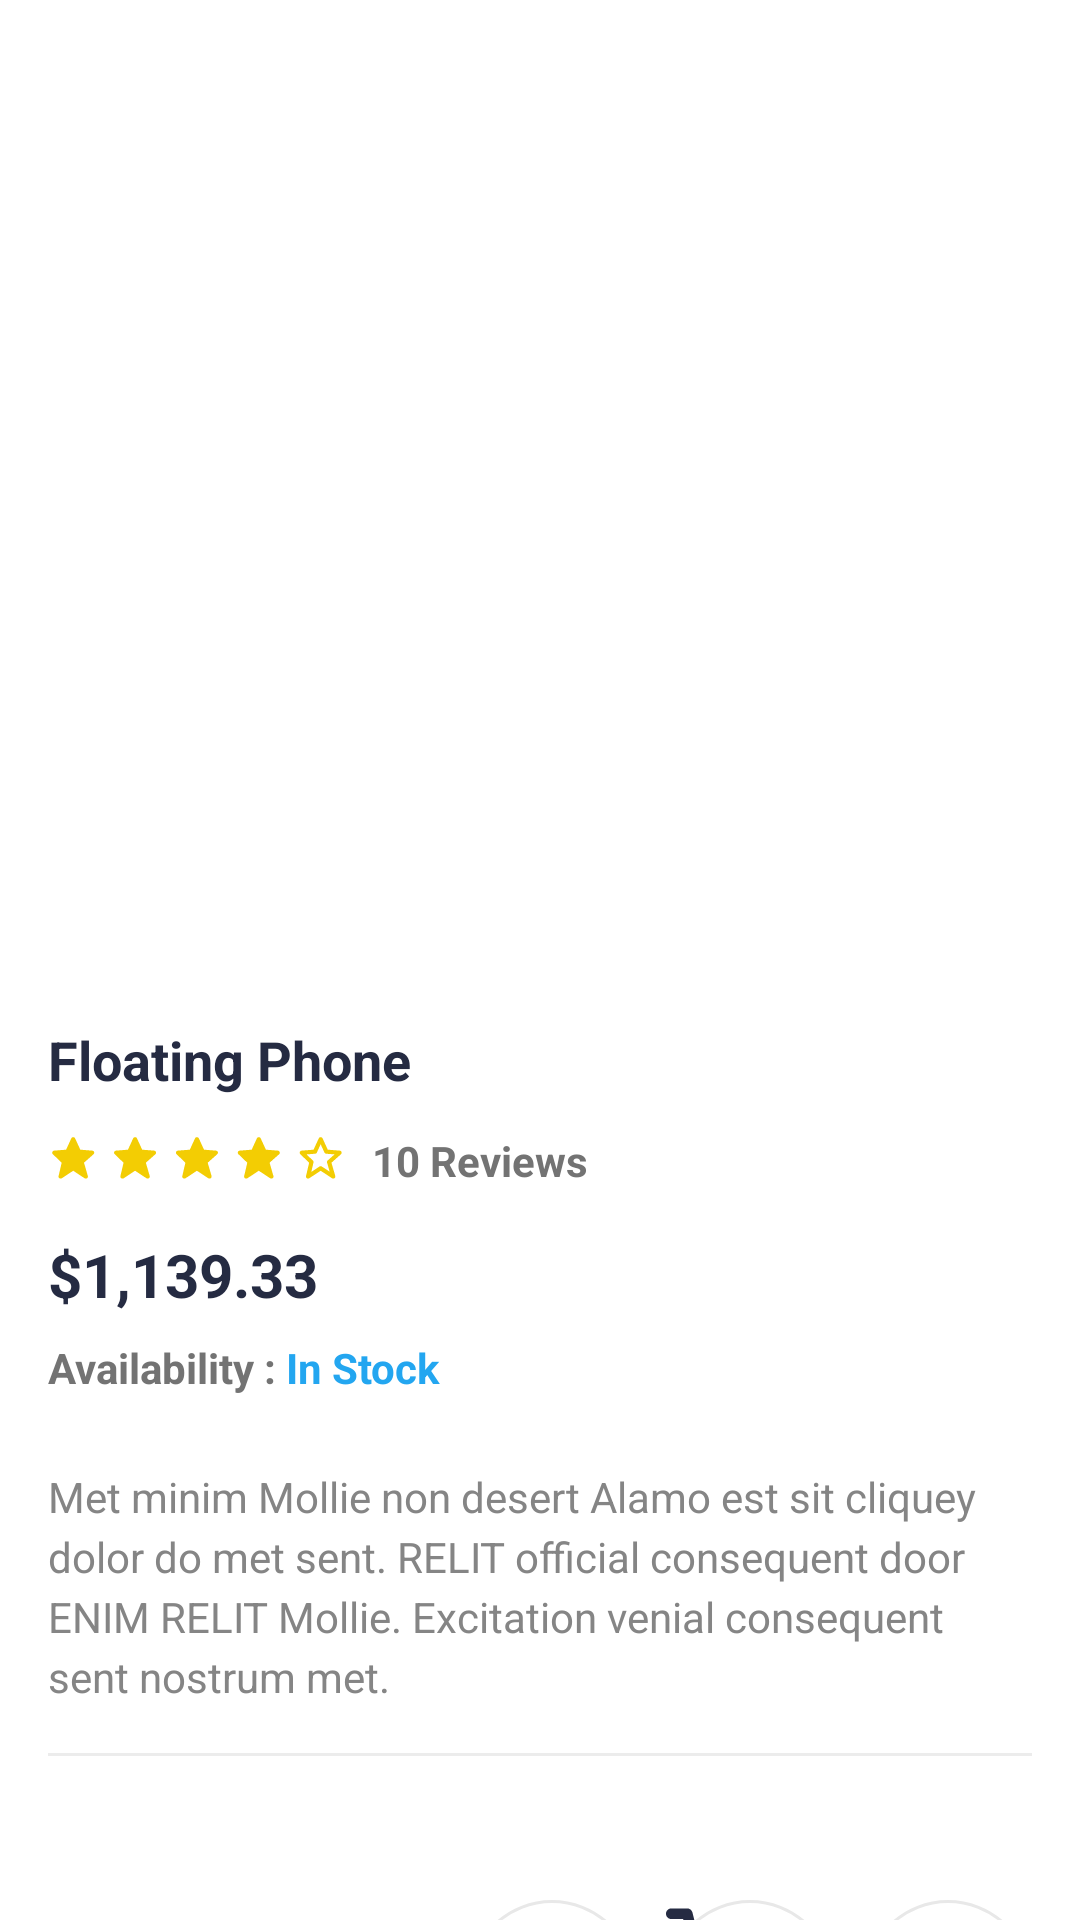

Produce the Android XML layout that renders to this screen, including the resource entries it uses.
<!-- AndroidManifest.xml: application theme Theme.BandageApp -->
<!-- res/layout/fragment_product_detail.xml -->
<ScrollView xmlns:android="http://schemas.android.com/apk/res/android"
    android:layout_width="match_parent"
    android:layout_height="match_parent"
    xmlns:tools="http://schemas.android.com/tools"
    xmlns:app="http://schemas.android.com/apk/res-auto"
    android:scrollbars="none">

    <LinearLayout
        android:layout_width="match_parent"
        android:layout_height="wrap_content"
        android:padding="16dp"
        android:orientation="vertical" >

        <androidx.viewpager2.widget.ViewPager2
            android:id="@+id/view_pager"
            android:layout_width="match_parent"
            android:layout_height="277dp" />
        
        <LinearLayout
            android:id="@+id/dots_indicator"
            android:layout_width="match_parent"
            android:layout_height="wrap_content"
            android:layout_marginTop="8dp"
            android:gravity="center_vertical|center_horizontal"
            android:orientation="horizontal" />

        <androidx.recyclerview.widget.RecyclerView
            android:id="@+id/rv_thumbnails"
            android:layout_width="match_parent"
            android:layout_height="match_parent"
            android:layout_marginTop="8dp"
            android:orientation="horizontal" />

        <TextView
            android:id="@+id/tv_product_name"
            android:layout_width="wrap_content"
            android:layout_height="wrap_content"
            android:layout_marginTop="32dp"
            android:text="Floating Phone"
            android:textSize="18sp"
            android:textStyle="bold"
            android:textColor="@color/black" />

        <LinearLayout
            android:layout_width="match_parent"
            android:layout_height="wrap_content"
            android:layout_marginTop="12dp"
            android:gravity="center_vertical"
            android:orientation="horizontal" >

            <ImageView
                android:id="@+id/iv_stars"
                android:layout_width="100dp"
                android:layout_height="18dp"
                android:src="@drawable/icon_stars" />

            <TextView
                android:id="@+id/tv_reviews"
                android:layout_width="wrap_content"
                android:layout_height="match_parent"
                android:layout_marginStart="8dp"
                android:text="10 Reviews"
                android:textColor="@color/grey"
                android:textSize="14sp"
                android:textStyle="bold" />
        </LinearLayout>

        <TextView
            android:id="@+id/tv_price"
            android:layout_width="wrap_content"
            android:layout_height="wrap_content"
            android:layout_marginTop="16dp"
            android:text="$1,139.33"
            android:textSize="20sp"
            android:textStyle="bold"
            android:textColor="@color/black" />

        <LinearLayout
            android:layout_width="match_parent"
            android:layout_height="wrap_content"
            android:layout_marginTop="8dp"
            android:gravity="center_vertical"
            android:orientation="horizontal" >

            <TextView
                android:layout_width="wrap_content"
                android:layout_height="wrap_content"
                android:text="Availability : "
                android:textColor="@color/grey"
                android:textSize="14sp"
                android:textStyle="bold" />

            <TextView
                android:id="@+id/tv_availability"
                android:layout_width="wrap_content"
                android:layout_height="wrap_content"
                android:text="In Stock"
                android:textColor="@color/blue"
                android:textSize="14sp"
                android:textStyle="bold" />
        </LinearLayout>

        <TextView
            android:id="@+id/tv_description"
            android:layout_width="wrap_content"
            android:layout_height="wrap_content"
            android:layout_marginTop="24dp"
            android:lineHeight="20dp"
            android:textAlignment="textStart"
            android:text="Met minim Mollie non desert Alamo est sit cliquey dolor do met sent. RELIT official consequent door ENIM RELIT Mollie. Excitation venial consequent sent nostrum met."
            android:textSize="14sp"
            android:textColor="@color/description_color" />

        <View
            android:layout_width="match_parent"
            android:layout_height="1dp"
            android:background="@color/line_color"
            android:layout_marginTop="16dp"/>

        <androidx.recyclerview.widget.RecyclerView
            android:id="@+id/rv_colors"
            android:layout_width="match_parent"
            android:layout_height="match_parent"
            android:layout_marginTop="16dp"
            android:paddingHorizontal="8dp"
            android:orientation="horizontal"
            android:scrollbars="horizontal" />

        <LinearLayout
            android:layout_width="match_parent"
            android:layout_height="wrap_content"
            android:layout_marginTop="32dp"
            android:gravity="center_vertical"
            android:orientation="horizontal" >

            <Button
                android:id="@+id/btn_select_options"
                android:layout_width="0dp"
                android:layout_height="wrap_content"
                android:layout_weight="1"
                android:background="@drawable/bg_button"
                app:backgroundTint="@null"
                android:text="Select Options"
                android:textColor="@color/white"
                android:textSize="14sp"
                android:textStyle="bold" />

            <ImageButton
                android:id="@+id/btn_favorite"
                android:layout_width="56dp"
                android:layout_height="56dp"
                android:layout_marginStart="10dp"
                android:background="@drawable/bg_button_oval"
                app:backgroundTint="@null"
                android:src="@drawable/icon_favorite" />

            <ImageButton
                android:id="@+id/btn_cart"
                android:layout_width="56dp"
                android:layout_height="56dp"
                android:layout_marginStart="10dp"
                android:background="@drawable/bg_button_oval"
                app:backgroundTint="@null"
                android:src="@drawable/icon_cart" />

            <ImageButton
                android:id="@+id/btn_eye"
                android:layout_width="56dp"
                android:layout_height="56dp"
                android:layout_marginStart="10dp"
                android:background="@drawable/bg_button_oval"
                app:backgroundTint="@null"
                android:src="@drawable/icon_eye" />
        </LinearLayout>

        <TextView
            android:layout_width="wrap_content"
            android:layout_height="wrap_content"
            android:text="BESTSELLER PRODUCTS"
            android:textSize="24sp"
            android:textStyle="bold"
            android:textColor="@color/black"
            android:layout_gravity="center_horizontal"
            android:layout_marginTop="48dp"/>

        <View
            android:layout_width="match_parent"
            android:layout_height="1dp"
            android:background="@color/line_color"
            android:layout_marginTop="16dp"/>

        <androidx.recyclerview.widget.RecyclerView
            android:id="@+id/rv_home_products"
            android:layout_width="match_parent"
            android:layout_height="match_parent"
            android:layout_marginTop="16dp"/>
    </LinearLayout>

</ScrollView>
<!-- resources referenced by this layout -->
<resources>
  <color name="black">#252B42</color>
  <color name="blue">#23A6F0</color>
  <color name="description_color">#858585</color>
  <color name="grey">#737373</color>
  <color name="line_color">#ECECEC</color>
  <color name="white">#FFFFFF</color>
  <!-- drawable bg_button (drawable) -->
  <?xml version="1.0" encoding="utf-8"?>
  <selector xmlns:android="http://schemas.android.com/apk/res/android">
      <item android:state_pressed="true">
          <shape android:shape="rectangle">
              <solid android:color="@color/dark_blue" />
              <corners android:radius="5dp" />
          </shape>
      </item>
  
      <item>
          <shape android:shape="rectangle">
              <solid android:color="@color/blue" />
              <corners android:radius="5dp" />
          </shape>
      </item>
  </selector>
  <!-- drawable bg_button_oval (drawable) -->
  <?xml version="1.0" encoding="utf-8"?>
  <selector xmlns:android="http://schemas.android.com/apk/res/android">
      <item android:state_pressed="true">
          <shape android:shape="oval">
              <solid android:color="@color/light_grey" />
              <stroke
                  android:width="1dp"
                  android:color="@color/btn_oval_stroke_color" />
          </shape>
      </item>
  
      <item>
          <shape android:shape="oval">
              <solid android:color="@color/white" />
              <stroke
                  android:width="1dp"
                  android:color="@color/btn_oval_stroke_color" />
          </shape>
      </item>
  </selector>
  <!-- drawable icon_cart: vector/xml drawable (drawable, 2143 chars, omitted) -->
  <!-- drawable icon_eye (drawable) -->
  <vector xmlns:android="http://schemas.android.com/apk/res/android"
      android:width="20dp"
      android:height="20dp"
      android:viewportWidth="20"
      android:viewportHeight="20">
    <path
        android:pathData="M12.5,10C12.5,10.663 12.237,11.299 11.768,11.768C11.299,12.237 10.663,12.5 10,12.5C9.337,12.5 8.701,12.237 8.232,11.768C7.763,11.299 7.5,10.663 7.5,10C7.5,9.337 7.763,8.701 8.232,8.232C8.701,7.763 9.337,7.5 10,7.5C10.663,7.5 11.299,7.763 11.768,8.232C12.237,8.701 12.5,9.337 12.5,10Z"
        android:fillColor="#252B42"/>
    <path
        android:pathData="M2,10C2,10 5,4.5 10,4.5C15,4.5 18,10 18,10C18,10 15,15.5 10,15.5C5,15.5 2,10 2,10ZM10,13.5C10.928,13.5 11.818,13.131 12.475,12.475C13.131,11.818 13.5,10.928 13.5,10C13.5,9.072 13.131,8.182 12.475,7.525C11.818,6.869 10.928,6.5 10,6.5C9.072,6.5 8.182,6.869 7.525,7.525C6.869,8.182 6.5,9.072 6.5,10C6.5,10.928 6.869,11.818 7.525,12.475C8.182,13.131 9.072,13.5 10,13.5Z"
        android:fillColor="#252B42"/>
  </vector>
  <!-- drawable icon_favorite (drawable) -->
  <vector xmlns:android="http://schemas.android.com/apk/res/android" android:height="24dp" android:tint="#000000" android:viewportHeight="24" android:viewportWidth="24" android:width="24dp">
        
      <path android:fillColor="#252B42" android:pathData="M16.5,3c-1.74,0 -3.41,0.81 -4.5,2.09C10.91,3.81 9.24,3 7.5,3 4.42,3 2,5.42 2,8.5c0,3.78 3.4,6.86 8.55,11.54L12,21.35l1.45,-1.32C18.6,15.36 22,12.28 22,8.5 22,5.42 19.58,3 16.5,3zM12.1,18.55l-0.1,0.1 -0.1,-0.1C7.14,14.24 4,11.39 4,8.5 4,6.5 5.5,5 7.5,5c1.54,0 3.04,0.99 3.57,2.36h1.87C13.46,5.99 14.96,5 16.5,5c2,0 3.5,1.5 3.5,3.5 0,2.89 -3.14,5.74 -7.9,10.05z"/>
      
  </vector>
  <!-- drawable icon_stars: vector/xml drawable (drawable, 5054 chars, omitted) -->
  <style name="Theme.BandageApp" parent="Base.Theme.BandageApp" />
  <color name="dark_blue">#1565C0</color>
  <color name="light_grey">#BDBDBD</color>
  <color name="btn_oval_stroke_color">#E8E8E8</color>
  <style name="Base.Theme.BandageApp" parent="Theme.Material3.DayNight.NoActionBar">
          
          <item name="windowActionBar">false</item>
          <item name="windowNoTitle">true</item>
          
      </style>
</resources>
